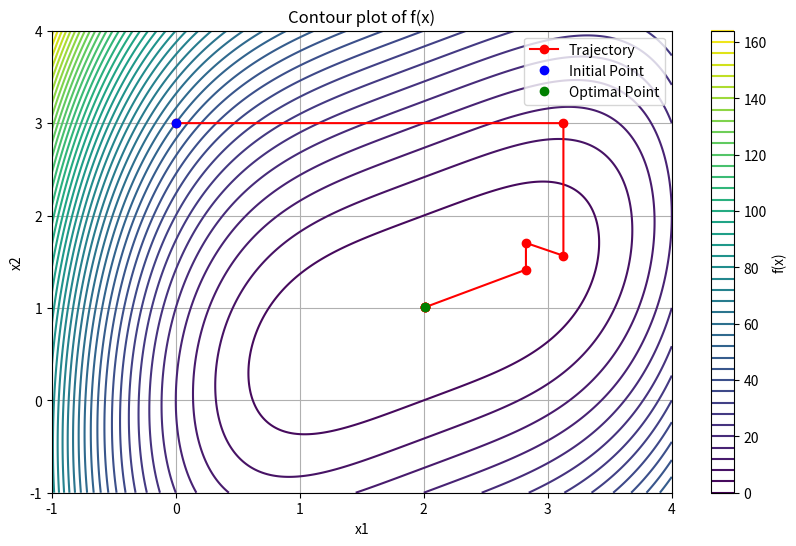

Write Python code to recreate this figure.
import numpy as np
import matplotlib.pyplot as plt

def golden_section(f, y, d_j, a, b, tol):
    l = a + (1-0.618)*(b-a)
    u = a + 0.618*(b-a)
    for _ in range(100):
        if (b-a) < tol:
            break
        elif f(y + l*d_j) > f(y + u*d_j):
            a = l
            l = u
            u = a + 0.618*(b-a)
        elif f(y + l*d_j) < f(y + u*d_j):
            b = u
            u = l
            l = a + (1-0.618)*(b-a)
    return (a+b)/2

def new_direction(l, d, n):
    a = np.zeros_like(d)
    b = np.zeros_like(d)
    for j in range(n):
        if l[j] == 0:
            a[j] = d[j]
        else:
            a[j] = sum(l[i] * d[i] for i in range(j,n))
        
        if j == 1:
            b[j] = a[j]
        else:
            b[j] = a[j] - sum(np.dot(a[j], d[i]) * d[i] for i in range(j-2))
    
        d[j] = b[j] / np.linalg.norm(b[j])
    
    return d

def rosenbrock(f,x,tol,f_opt, new_dir):
    n=len(x)
    d=np.eye(n)
    y=np.copy(x)
    l=np.zeros(n)
    trajectory = [np.copy(x)]
    for _ in range(100):
        for j in range(n):
            l[j]=f_opt(f,y,d[j],-5,5,0.01)
            #print(_,x,j,y,d,l[j])
            y += l[j]*d[j]
            trajectory.append(np.copy(y))
        if np.linalg.norm(y - x) < tol:
            break
        else:
            x=np.copy(y)
        d=new_dir(l,d,n)
    return y, _, trajectory

def f(x):
    return (x[0]-2)**4 + (x[0]-2*x[1])**2

x0 = np.array([0.00,3.00])
x_opt, k, trajectory= rosenbrock(f, x0, 0.005, golden_section,new_direction)
print("x =", x_opt, "-->","f(x) =", f(x_opt))
print(k, "Iterations")

# Graficar la función 
x = np.linspace(-1, 4, 400)
y = np.linspace(-1, 4, 400)
X, Y = np.meshgrid(x, y)
Z = f([X, Y])

plt.figure(figsize=(10, 6))
plt.contour(X, Y, Z, levels=50, cmap='viridis')
plt.colorbar(label='f(x)')
plt.xlabel('x1')
plt.ylabel('x2')
plt.title('Contour plot of f(x)')
plt.grid(True)

trajectory = np.array(trajectory)
plt.plot(trajectory[:, 0], trajectory[:, 1], 'ro-', label='Trajectory')
plt.plot(x0[0],x0[1], 'bo', label='Initial Point') 
plt.plot(x_opt[0], x_opt[1], 'go', label='Optimal Point')
plt.legend()
plt.show()
